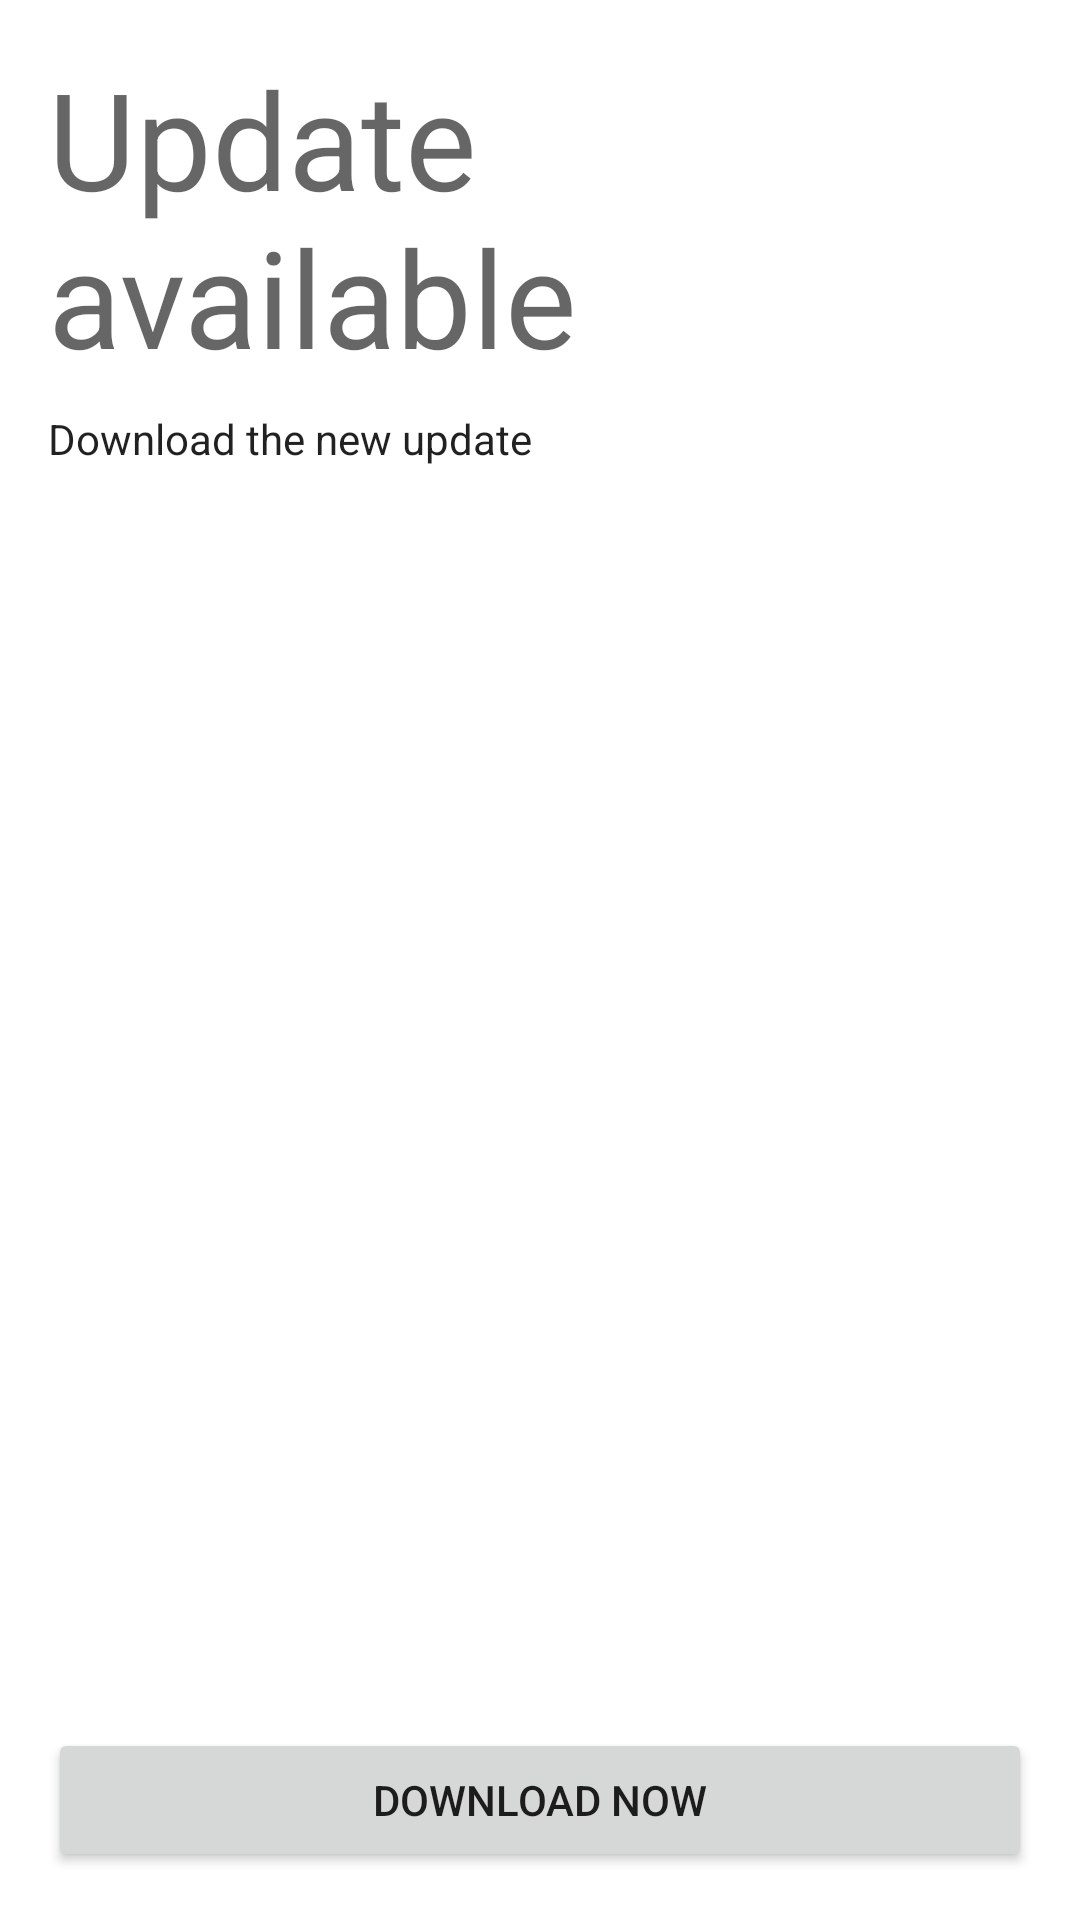

Here is an Android app screen rendered from its layout file. Give the layout XML and the strings, colors and styles it references.
<!-- AndroidManifest.xml: fallback theme Theme.MaterialComponents.DayNight.NoActionBar -->
<!-- res/layout/fragment_update.xml -->
<?xml version="1.0" encoding="utf-8"?>
<androidx.constraintlayout.widget.ConstraintLayout xmlns:android="http://schemas.android.com/apk/res/android"
    xmlns:app="http://schemas.android.com/apk/res-auto"
    android:layout_width="match_parent"
    android:layout_height="match_parent"
    android:background="?android:colorBackground"
    android:padding="16dp">

    <TextView
        android:id="@+id/title_text_view"
        android:layout_width="match_parent"
        android:layout_height="wrap_content"
        android:text="@string/update_title"
        android:textAppearance="@style/TextAppearance.AppCompat.Display2"
        app:layout_constraintEnd_toEndOf="parent"
        app:layout_constraintStart_toStartOf="parent"
        app:layout_constraintTop_toTopOf="parent" />

    <TextView
        android:id="@+id/description_text_view"
        android:layout_width="match_parent"
        android:layout_height="wrap_content"
        android:layout_marginTop="8dp"
        android:text="@string/update_description"
        android:textAppearance="@style/TextAppearance.AppCompat.Body1"
        app:layout_constraintEnd_toEndOf="parent"
        app:layout_constraintStart_toStartOf="parent"
        app:layout_constraintTop_toBottomOf="@id/title_text_view" />

    <ProgressBar
        android:id="@+id/progress_bar"
        style="@style/Widget.AppCompat.ProgressBar.Horizontal"
        android:layout_width="match_parent"
        android:layout_height="wrap_content"
        android:layout_marginTop="16dp"
        android:visibility="gone"
        app:layout_constraintBottom_toBottomOf="parent"
        app:layout_constraintEnd_toEndOf="parent"
        app:layout_constraintStart_toStartOf="parent"
        app:layout_constraintTop_toTopOf="parent" />

    <Button
        android:id="@+id/btn_download"
        android:layout_width="match_parent"
        android:layout_height="wrap_content"
        android:layout_marginTop="16dp"
        android:text="@string/update_btn_text"
        app:layout_constraintBottom_toBottomOf="parent"
        app:layout_constraintEnd_toEndOf="parent"
        app:layout_constraintStart_toStartOf="parent" />

</androidx.constraintlayout.widget.ConstraintLayout>
<!-- resources referenced by this layout -->
<resources>
  <string name="update_btn_text">Download now</string>
  <string name="update_description">Download the new update</string>
  <string name="update_title">Update available</string>
</resources>
